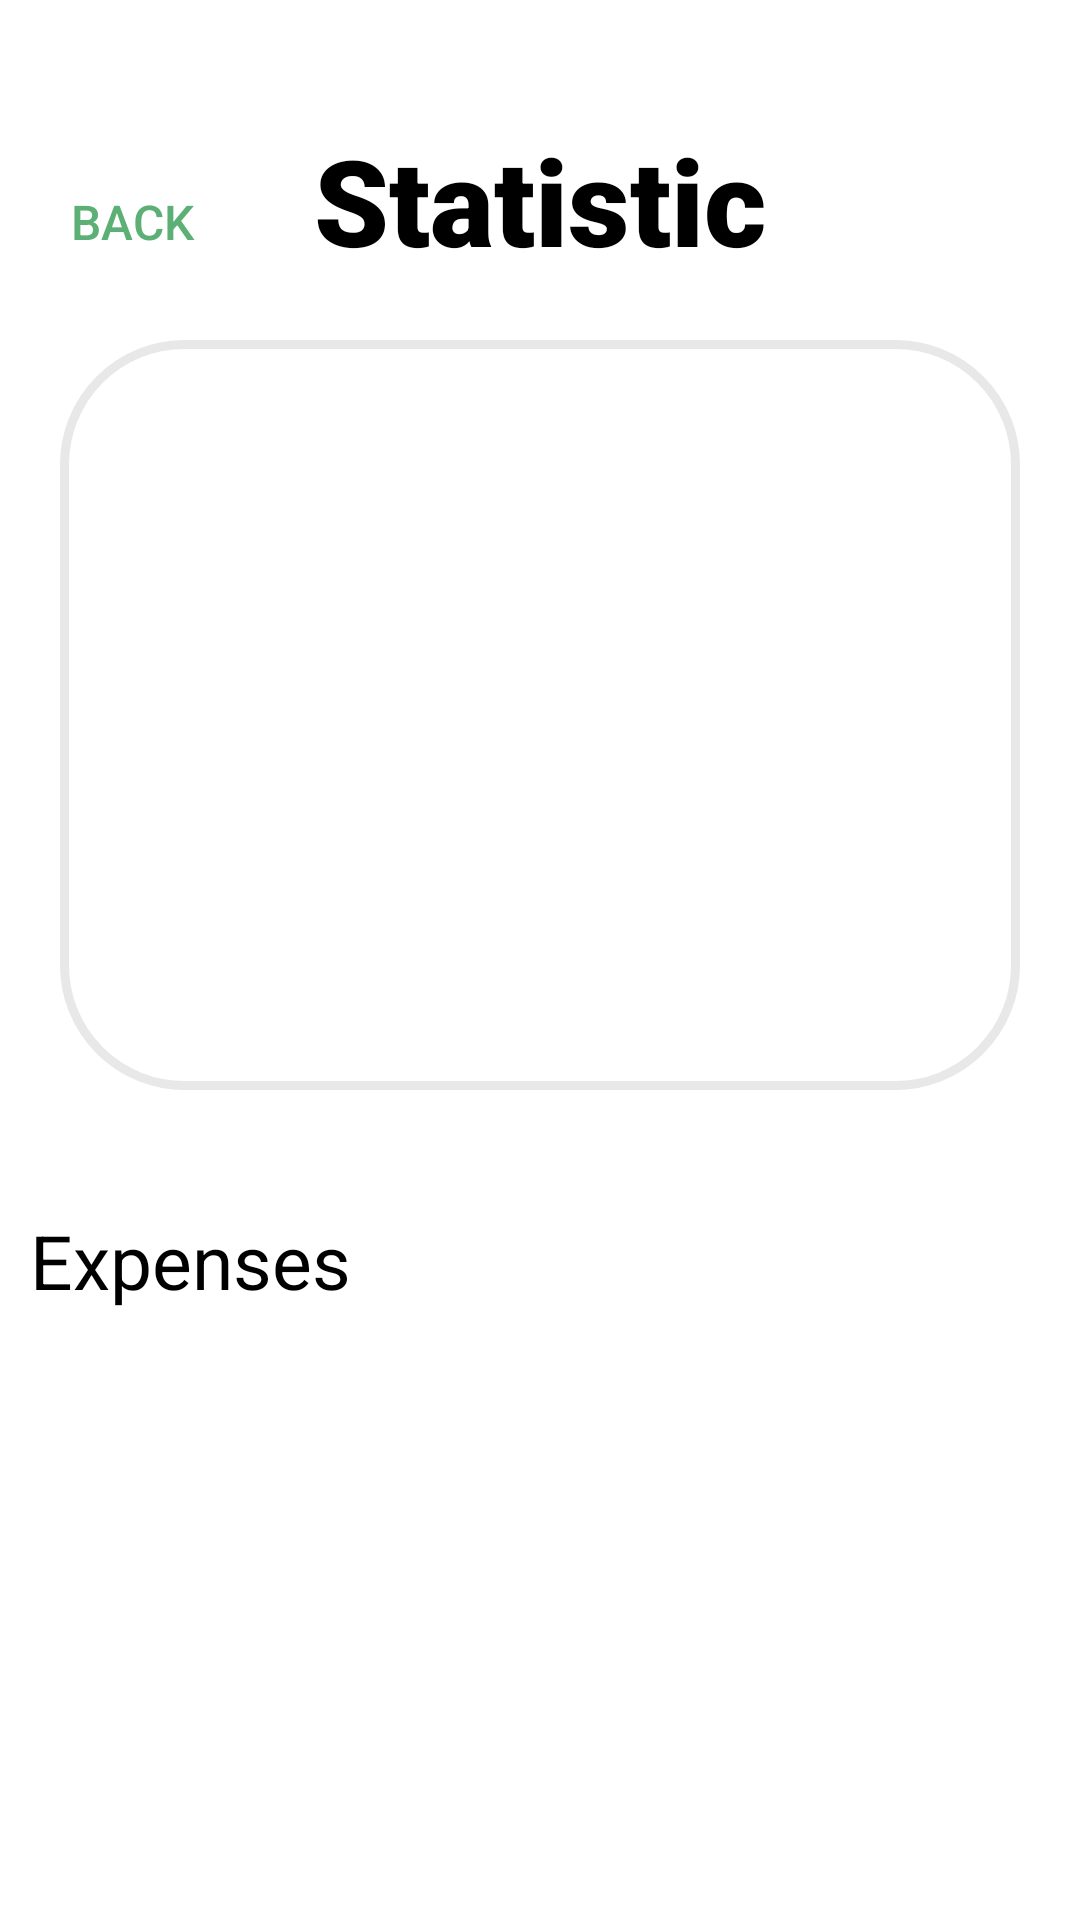

Here is an Android app screen rendered from its layout file. Give the layout XML and the strings, colors and styles it references.
<!-- AndroidManifest.xml: application theme Theme.MyMoney -->
<!-- res/layout/statistic.xml -->
<?xml version="1.0" encoding="utf-8"?>
<androidx.constraintlayout.widget.ConstraintLayout xmlns:android="http://schemas.android.com/apk/res/android"
    xmlns:app="http://schemas.android.com/apk/res-auto"
    xmlns:tools="http://schemas.android.com/tools"
    android:layout_width="match_parent"
    android:layout_height="match_parent">

    <TextView
        android:id="@+id/textView"
        android:layout_width="wrap_content"
        android:layout_height="wrap_content"
        android:layout_marginStart="150dp"
        android:layout_marginTop="40dp"
        android:layout_marginEnd="150dp"
        android:fontFamily="sans-serif-black"
        android:text="Statistic"
        android:textColor="@color/black"
        android:textSize="40dp"
        app:layout_constraintEnd_toEndOf="parent"
        app:layout_constraintStart_toStartOf="parent"
        app:layout_constraintTop_toTopOf="parent" />

    <Button
        android:id="@+id/button"
        android:layout_width="wrap_content"
        android:layout_height="wrap_content"
        android:layout_marginTop="50dp"
        android:background="@android:color/transparent"
        android:text="back"
        android:textColor="@color/green"
        android:textSize="16dp"
        android:onClick="goBackToExpenses"
        app:layout_constraintStart_toStartOf="parent"
        app:layout_constraintTop_toTopOf="parent" />

    <androidx.constraintlayout.widget.ConstraintLayout
        android:id="@+id/constraintLayout5"
        android:layout_width="match_parent"
        android:layout_height="250dp"
        android:layout_marginStart="20dp"
        android:layout_marginTop="20dp"
        android:layout_marginEnd="20dp"
        android:background="@drawable/selected_button_back"
        app:layout_constraintEnd_toEndOf="parent"
        app:layout_constraintStart_toStartOf="parent"
        app:layout_constraintTop_toBottomOf="@+id/textView">

        <androidx.recyclerview.widget.RecyclerView
            android:id="@+id/container_for_diagram_items"
            android:layout_width="match_parent"
            android:layout_height="match_parent"
            android:layout_marginStart="15dp"
            android:layout_marginTop="15dp"
            android:layout_marginEnd="15dp"
            android:layout_marginBottom="15dp"
            app:layout_constraintBottom_toBottomOf="parent"
            app:layout_constraintEnd_toEndOf="parent"
            app:layout_constraintStart_toStartOf="parent"
            app:layout_constraintTop_toTopOf="parent" />
    </androidx.constraintlayout.widget.ConstraintLayout>

    <androidx.constraintlayout.widget.ConstraintLayout
        android:layout_width="match_parent"
        android:layout_height="250dp"
        android:layout_marginStart="10dp"
        android:layout_marginTop="40dp"
        android:layout_marginEnd="10dp"
        app:layout_constraintEnd_toEndOf="parent"
        app:layout_constraintStart_toStartOf="parent"
        app:layout_constraintTop_toBottomOf="@+id/constraintLayout5">

        <TextView
            android:id="@+id/textView7"
            android:layout_width="wrap_content"
            android:layout_height="wrap_content"
            android:text="Expenses"
            android:textColor="@color/black"
            android:textSize="25dp"
            app:layout_constraintStart_toStartOf="parent"
            app:layout_constraintTop_toTopOf="parent" />

        <androidx.recyclerview.widget.RecyclerView
            android:id="@+id/container_for_expenses_items"
            android:layout_width="match_parent"
            android:layout_height="match_parent"
            android:layout_marginTop="35dp"
            app:layout_constraintBottom_toBottomOf="parent"
            app:layout_constraintEnd_toEndOf="parent"
            app:layout_constraintHorizontal_bias="0.0"
            app:layout_constraintStart_toStartOf="parent"
            app:layout_constraintTop_toTopOf="parent"
            app:layout_constraintVertical_bias="0.0" />


    </androidx.constraintlayout.widget.ConstraintLayout>

</androidx.constraintlayout.widget.ConstraintLayout>
<!-- resources referenced by this layout -->
<resources>
  <color name="black">#FF000000</color>
  <color name="green">#5DB075</color>
  <!-- drawable selected_button_back (drawable) -->
  <?xml version="1.0" encoding="utf-8"?>
  <selector xmlns:android="http://schemas.android.com/apk/res/android">
      <item android:state_pressed="true" >
          <shape android:shape="rectangle"  >
              <corners android:radius="20dip" />
              <stroke android:width="4dip" android:color="#acb5c4" />
              <solid android:color="#cbd0d8"/>
          </shape>
      </item>
      <item android:state_focused="true">
          <shape android:shape="rectangle"  >
              <corners android:radius="20dip" />
              <stroke android:width="4dip" android:color="#acb5c4" />
              <solid android:color="#cbd0d8"/>
          </shape>
      </item>
      <item>
          <shape android:shape="rectangle"  >
              <corners android:radius="40dip" />
              <stroke android:width="3dip" android:color="#E8E8E8" />
              <solid android:color="#FFFFFF"/>
          </shape>
      </item>
  </selector>
  <style name="Theme.MyMoney" parent="Theme.MaterialComponents.DayNight.NoActionBar">
          
          <item name="colorPrimary">@color/purple_500</item>
          <item name="colorPrimaryVariant">@color/purple_700</item>
          <item name="colorOnPrimary">@color/white</item>
          
          <item name="colorSecondary">@color/teal_200</item>
          <item name="colorSecondaryVariant">@color/teal_700</item>
          <item name="colorOnSecondary">@color/black</item>
          
          <item name="android:statusBarColor" tools:targetApi="l">?attr/colorPrimaryVariant</item>
          
      </style>
  <color name="purple_500">#FF6200EE</color>
  <color name="purple_700">#FF3700B3</color>
  <color name="white">#FFFFFFFF</color>
  <color name="teal_200">#FF03DAC5</color>
  <color name="teal_700">#FF018786</color>
</resources>
